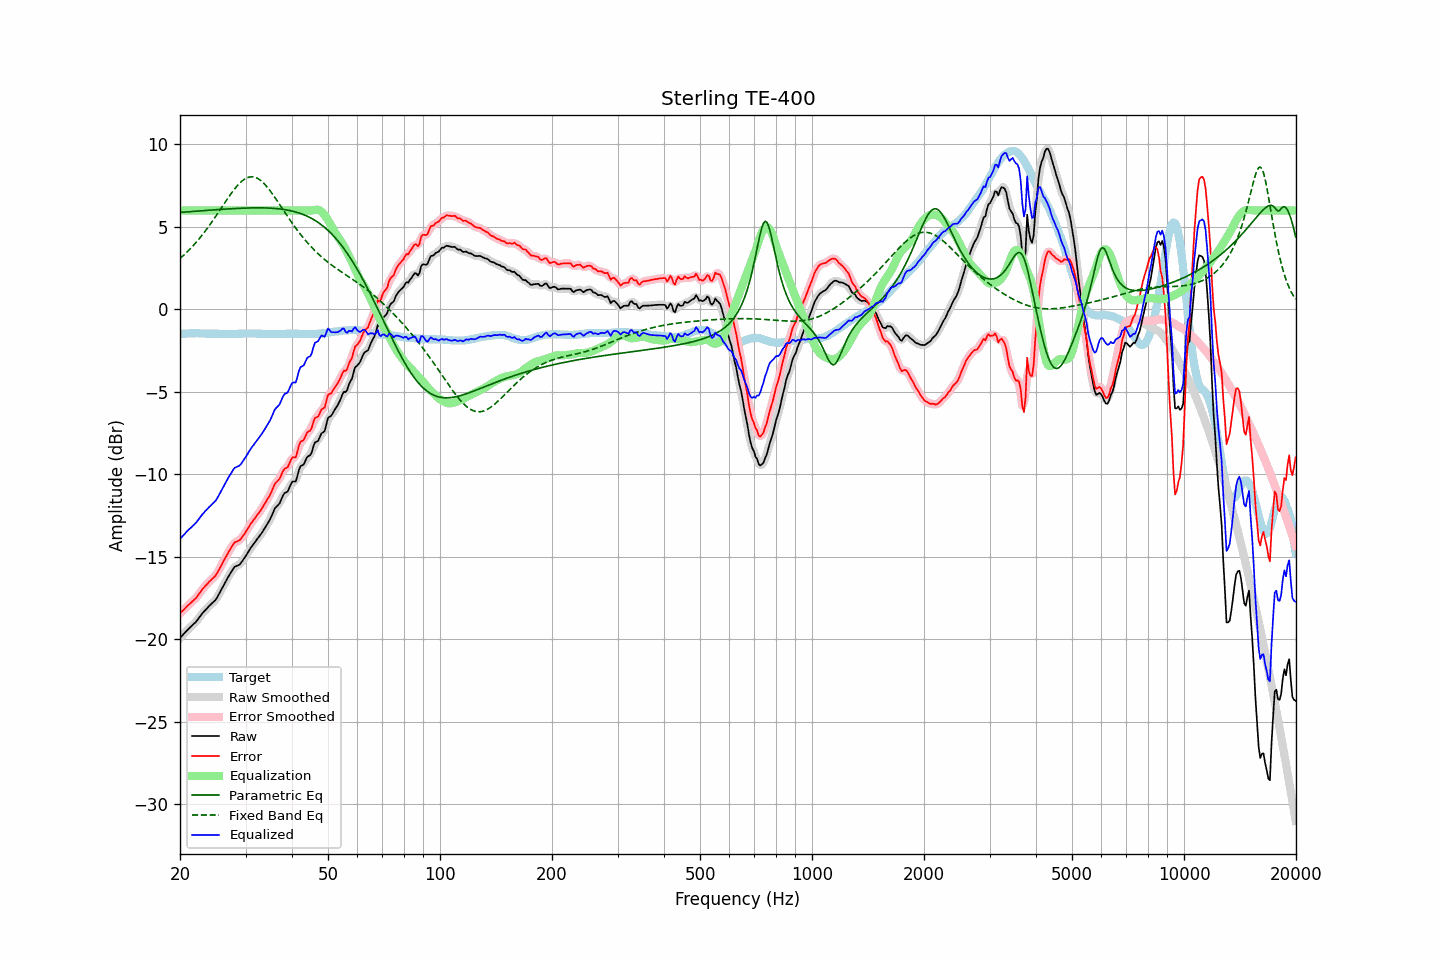

Data behind this chart, as committed beside it:
frequency, raw, error, smoothed, error_smoothed, equalization, parametric_eq, fixed_band_eq, equalized_raw, equalized_smoothed, target
20.00, -19.91, -18.42, -19.91, -18.42, 6.00, 5.88, 3.08, -13.91, -13.91, -1.49
20.20, -19.81, -18.33, -19.80, -18.32, 6.00, 5.88, 3.17, -13.81, -13.80, -1.48
20.40, -19.70, -18.23, -19.70, -18.22, 6.00, 5.89, 3.26, -13.70, -13.70, -1.47
20.61, -19.60, -18.13, -19.59, -18.13, 6.00, 5.90, 3.35, -13.60, -13.59, -1.47
20.81, -19.49, -18.03, -19.49, -18.03, 6.00, 5.91, 3.44, -13.49, -13.49, -1.46
21.02, -19.39, -17.93, -19.39, -17.93, 6.00, 5.91, 3.54, -13.39, -13.39, -1.46
21.23, -19.30, -17.85, -19.29, -17.84, 6.00, 5.92, 3.64, -13.30, -13.29, -1.45
21.44, -19.21, -17.76, -19.21, -17.76, 6.00, 5.93, 3.74, -13.21, -13.21, -1.45
21.66, -19.12, -17.67, -19.12, -17.67, 6.00, 5.94, 3.84, -13.12, -13.12, -1.45
21.87, -19.02, -17.58, -19.02, -17.58, 6.00, 5.95, 3.95, -13.02, -13.02, -1.45
22.09, -18.93, -17.49, -18.92, -17.48, 6.00, 5.95, 4.06, -12.93, -12.92, -1.44
22.31, -18.79, -17.36, -18.80, -17.36, 6.00, 5.96, 4.17, -12.79, -12.80, -1.44
22.54, -18.67, -17.22, -18.67, -17.22, 6.00, 5.97, 4.29, -12.67, -12.67, -1.45
22.76, -18.54, -17.08, -18.53, -17.08, 6.00, 5.97, 4.41, -12.54, -12.53, -1.46
22.99, -18.41, -16.95, -18.41, -16.95, 6.00, 5.98, 4.53, -12.41, -12.41, -1.46
23.22, -18.30, -16.84, -18.30, -16.84, 6.00, 5.99, 4.66, -12.30, -12.30, -1.46
23.45, -18.20, -16.73, -18.19, -16.73, 6.00, 6.00, 4.79, -12.20, -12.19, -1.47
23.69, -18.10, -16.63, -18.09, -16.62, 6.00, 6.00, 4.92, -12.10, -12.09, -1.47
23.92, -17.99, -16.52, -17.99, -16.52, 6.00, 6.01, 5.05, -11.99, -11.99, -1.47
24.16, -17.90, -16.43, -17.89, -16.42, 6.00, 6.02, 5.19, -11.90, -11.89, -1.47
24.40, -17.80, -16.33, -17.80, -16.33, 6.00, 6.03, 5.33, -11.80, -11.80, -1.47
24.65, -17.71, -16.24, -17.71, -16.24, 6.00, 6.03, 5.47, -11.71, -11.71, -1.47
24.89, -17.61, -16.15, -17.60, -16.13, 6.00, 6.04, 5.61, -11.61, -11.60, -1.47
25.14, -17.47, -16.01, -17.47, -15.99, 6.00, 6.05, 5.75, -11.47, -11.47, -1.47
25.39, -17.29, -15.81, -17.30, -15.83, 6.00, 6.05, 5.90, -11.29, -11.30, -1.48
25.65, -17.12, -15.64, -17.12, -15.64, 6.00, 6.06, 6.04, -11.12, -11.12, -1.48
25.91, -16.94, -15.46, -16.93, -15.45, 6.00, 6.07, 6.19, -10.94, -10.93, -1.48
26.16, -16.74, -15.27, -16.75, -15.27, 6.00, 6.07, 6.34, -10.74, -10.75, -1.48
26.43, -16.57, -15.09, -16.57, -15.09, 6.00, 6.08, 6.48, -10.57, -10.57, -1.48
26.69, -16.39, -14.91, -16.39, -14.91, 6.00, 6.08, 6.63, -10.39, -10.39, -1.48
26.96, -16.21, -14.73, -16.21, -14.74, 6.00, 6.09, 6.77, -10.21, -10.21, -1.48
27.23, -16.05, -14.57, -16.05, -14.57, 6.00, 6.10, 6.91, -10.05, -10.05, -1.48
27.50, -15.89, -14.41, -15.88, -14.40, 6.00, 6.10, 7.05, -9.89, -9.88, -1.48
27.77, -15.73, -14.26, -15.73, -14.26, 6.00, 6.11, 7.18, -9.73, -9.73, -1.48
28.05, -15.60, -14.12, -15.62, -14.14, 6.00, 6.11, 7.30, -9.60, -9.62, -1.48
28.33, -15.56, -14.08, -15.55, -14.08, 6.00, 6.12, 7.42, -9.56, -9.55, -1.48
28.62, -15.51, -14.03, -15.51, -14.03, 6.00, 6.12, 7.54, -9.51, -9.51, -1.48
28.90, -15.47, -14.00, -15.45, -13.98, 6.00, 6.13, 7.64, -9.47, -9.45, -1.47
29.19, -15.36, -13.89, -15.35, -13.88, 6.00, 6.13, 7.73, -9.36, -9.35, -1.47
29.48, -15.22, -13.75, -15.23, -13.76, 6.00, 6.13, 7.81, -9.22, -9.23, -1.47
29.78, -15.08, -13.62, -15.08, -13.62, 6.00, 6.14, 7.88, -9.08, -9.08, -1.46
30.08, -14.93, -13.47, -14.93, -13.47, 6.00, 6.14, 7.94, -8.93, -8.93, -1.46
30.38, -14.77, -13.31, -14.77, -13.31, 6.00, 6.15, 7.99, -8.77, -8.77, -1.46
30.68, -14.61, -13.15, -14.61, -13.15, 6.00, 6.15, 8.02, -8.61, -8.61, -1.46
30.99, -14.45, -12.99, -14.46, -13.00, 6.00, 6.15, 8.03, -8.45, -8.46, -1.46
31.30, -14.32, -12.86, -14.32, -12.86, 6.00, 6.15, 8.03, -8.32, -8.32, -1.46
31.61, -14.19, -12.73, -14.18, -12.72, 6.00, 6.15, 8.02, -8.19, -8.18, -1.46
31.93, -14.06, -12.60, -14.06, -12.60, 6.00, 6.16, 7.99, -8.06, -8.06, -1.46
32.24, -13.92, -12.46, -13.93, -12.47, 6.00, 6.16, 7.95, -7.92, -7.93, -1.47
32.57, -13.81, -12.34, -13.80, -12.34, 6.00, 6.16, 7.89, -7.81, -7.80, -1.47
32.89, -13.68, -12.21, -13.67, -12.20, 6.00, 6.16, 7.83, -7.68, -7.67, -1.47
33.22, -13.53, -12.05, -13.53, -12.05, 6.00, 6.15, 7.75, -7.53, -7.53, -1.48
33.55, -13.37, -11.90, -13.38, -11.89, 6.00, 6.15, 7.65, -7.37, -7.38, -1.48
33.89, -13.22, -11.73, -13.22, -11.73, 6.00, 6.15, 7.55, -7.22, -7.22, -1.49
34.23, -13.06, -11.57, -13.06, -11.57, 6.00, 6.15, 7.44, -7.06, -7.06, -1.49
34.57, -12.89, -11.40, -12.90, -11.41, 6.00, 6.14, 7.32, -6.89, -6.90, -1.49
34.92, -12.73, -11.24, -12.72, -11.23, 6.00, 6.14, 7.20, -6.73, -6.72, -1.49
35.27, -12.52, -11.03, -12.50, -11.01, 6.00, 6.13, 7.07, -6.52, -6.50, -1.49
35.62, -12.29, -10.80, -12.29, -10.80, 6.00, 6.13, 6.93, -6.29, -6.29, -1.49
35.97, -12.06, -10.57, -12.10, -10.61, 6.00, 6.12, 6.79, -6.06, -6.10, -1.49
... 635 more rows
